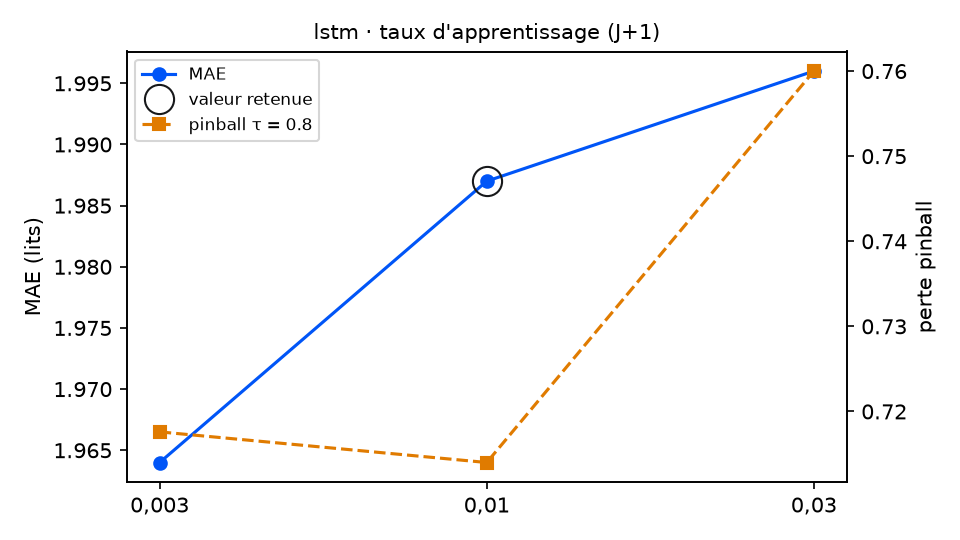

The file beside this chart, header and first rows:
variante; MAE; RMSE; biais; pinball τ=0.8; couverture 90 %; temps (s); DM p (pinball τ=0.8); p Holm; DM p (MAE); vs choix retenu
taux_reseau = 0,003; 1.964; 2.415; -0.623; 0.7176; 74.3; 12.3; 0.8461; 0.8461; 0.4535; équivalent
taux_reseau = 0,01 (retenu); 1.987; 2.431; -0.665; 0.714; 78.1; 7.6; ; ; ; — choix retenu
taux_reseau = 0,03; 1.996; 2.457; -0.712; 0.76; 77.0; 6.4; 0.0005; 0.001; 0.7079; moins bon
